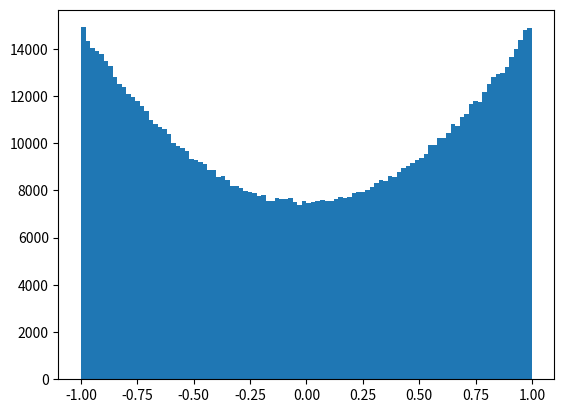

The matplotlib source for this figure:
import numpy as np
from numpy.random import random_sample as rand
import matplotlib.pyplot as plt
np.random.seed(42)

def inv_polar(xi):
    mu=1/((16*xi**2-16*xi+5)**(1/2)-4*xi+2)**(1/3)-((16*xi**2-16*xi+5)**(1/2)-4*xi+2)**(1/3)
    return mu

trials = int(1e6)
mus = np.empty(trials)
for i in range(trials):
    xi = rand()
    mus[i] = inv_polar(xi)

print("Average:  ", mus.mean())
print("Variance: ", mus.var())
plt.hist(mus, 100)
plt.show()
